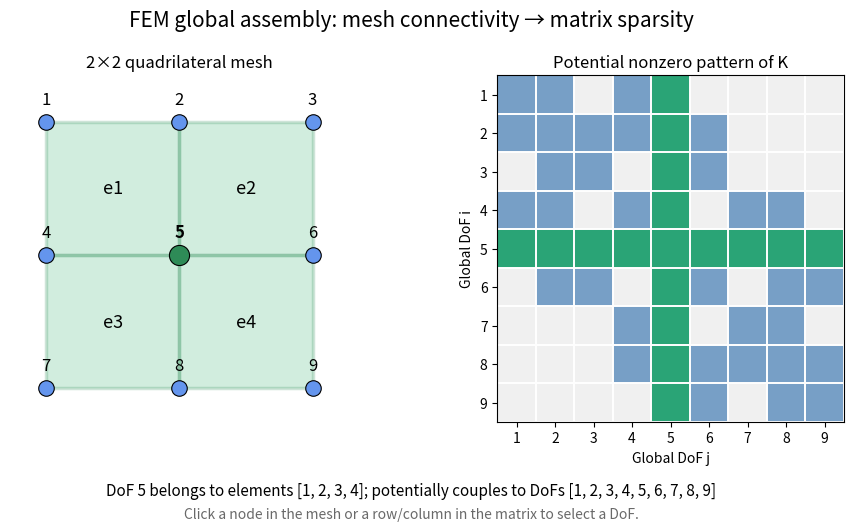

This chart was generated by the following Python code:
"""Interactive finite-element DoF connectivity and global matrix sparsity.

Run: python fem_assembly_interactive.py
Requires: numpy, matplotlib and a GUI-capable Matplotlib backend.
Click a mesh node or a matrix row/column to explore its connections.
"""
import numpy as np
import matplotlib.pyplot as plt
from matplotlib.patches import Rectangle

# Global nodes, numbered from 1, arranged in a 3x3 grid.
coords = {1:(0,2), 2:(1,2), 3:(2,2),
          4:(0,1), 5:(1,1), 6:(2,1),
          7:(0,0), 8:(1,0), 9:(2,0)}
# Each element lists its four global DoFs in an arbitrary consistent order.
elements = {1:(1,2,4,5), 2:(2,3,5,6),
            3:(4,5,7,8), 4:(5,6,8,9)}

# Symbolic (potential) nonzero pattern: element-wise full matrices.
adjacency = np.zeros((9,9), dtype=bool)
for dofs in elements.values():
    indices = np.array(dofs)-1
    adjacency[np.ix_(indices, indices)] = True

fig, (ax_mesh, ax_mat) = plt.subplots(1, 2, figsize=(11, 5.5))
fig.suptitle('FEM global assembly: mesh connectivity → matrix sparsity', fontsize=15)
fig.subplots_adjust(bottom=.23, wspace=.36, top=.86)
status = fig.text(.5, .105, '', ha='center', va='center', fontsize=11)
help_text = fig.text(.5, .055, 'Click a node in the mesh or a row/column in the matrix to select a DoF.',
                     ha='center', color='dimgray', fontsize=10)
selected = 5


def redraw():
    ax_mesh.clear()
    ax_mat.clear()
    memberships = [e for e, dofs in elements.items() if selected in dofs]
    coupled = np.flatnonzero(adjacency[selected-1]).tolist()
    for eid, dofs in elements.items():
        xy = np.array([coords[d] for d in dofs], dtype=float)
        xmin, ymin = xy.min(axis=0)
        rect = Rectangle((xmin,ymin), 1, 1,
                         facecolor='mediumseagreen' if eid in memberships else 'steelblue',
                         alpha=.23 if eid in memberships else .11,
                         edgecolor='seagreen' if eid in memberships else 'slategray',
                         linewidth=2.5 if eid in memberships else 1.5)
        ax_mesh.add_patch(rect)
        ax_mesh.text(xmin+.5,ymin+.5, f'e{eid}', ha='center',va='center', fontsize=13)
    for node,(x,y) in coords.items():
        chosen = node==selected
        ax_mesh.scatter(x,y,s=210 if chosen else 125, zorder=3,
                        color='seagreen' if chosen else ('cornflowerblue' if node-1 in coupled else 'gray'),
                        edgecolor='black', linewidth=.8)
        ax_mesh.annotate(str(node), (x,y), xytext=(0,13),textcoords='offset points',
                         ha='center',fontsize=12,fontweight='bold' if chosen else 'normal')
    ax_mesh.set(xlim=(-.27,2.27),ylim=(-.25,2.35),aspect='equal',title='2×2 quadrilateral mesh')
    ax_mesh.axis('off')

    # 0: no common element, 1: possible coupling, 2: selected row/column.
    cells = adjacency.astype(int)
    cells[selected-1, adjacency[selected-1]] = 2
    cells[adjacency[:,selected-1], selected-1] = 2
    from matplotlib.colors import ListedColormap
    ax_mat.imshow(cells, cmap=ListedColormap(['#f0f0f0','#779fc6','#2aa476']),
                  vmin=0,vmax=2, interpolation='nearest')
    ax_mat.set_xticks(range(9), labels=range(1,10))
    ax_mat.set_yticks(range(9), labels=range(1,10))
    ax_mat.set_xlabel('Global DoF j')
    ax_mat.set_ylabel('Global DoF i')
    ax_mat.set_title('Potential nonzero pattern of K')
    ax_mat.set_xticks(np.arange(-.5,9,1),minor=True)
    ax_mat.set_yticks(np.arange(-.5,9,1),minor=True)
    ax_mat.grid(which='minor', color='white', linewidth=1.4)
    ax_mat.tick_params(which='minor',bottom=False,left=False)
    status.set_text(f'DoF {selected} belongs to elements {memberships}; '
                    f'potentially couples to DoFs {[i+1 for i in coupled]}')
    fig.canvas.draw_idle()


def on_click(event):
    global selected
    if event.inaxes is ax_mesh and event.xdata is not None:
        nearest = min(coords, key=lambda n: (coords[n][0]-event.xdata)**2 +
                      (coords[n][1]-event.ydata)**2)
        x,y=coords[nearest]
        if (x-event.xdata)**2+(y-event.ydata)**2 < .14:
            selected = nearest
            redraw()
    elif event.inaxes is ax_mat and event.xdata is not None and event.ydata is not None:
        # Click a row number or any cell: pick its row (global DoF i).
        idx=int(np.floor(event.ydata+.5))
        if 0 <= idx < 9:
            selected=idx+1
            redraw()

fig.canvas.mpl_connect('button_press_event', on_click)
redraw()
plt.show()
